Photos from the image-classification dataset "data" in the GitHub repository satorres8/CARD-RECOGNIZER. Its 54 classes are: 10 of clubs, 10 of diamonds, 10 of hearts, 10 of spades, 2 of clubs, 2 of diamonds, 2 of hearts, 2 of spades, 3 of clubs, 3 of diamonds, 3 of hearts, 3 of spades, 4 of clubs, 4 of diamonds, 4 of hearts, 4 of spades, 5 of clubs, 5 of diamonds, 5 of hearts, 5 of spades, 6 of clubs, 6 of diamonds, 6 of hearts, 6 of spades, 7 of clubs, 7 of diamonds, 7 of hearts, 7 of spades, 8 of clubs, 8 of diamonds, 8 of hearts, 8 of spades, 9 of clubs, 9 of diamonds, 9 of hearts, 9 of spades, ace of clubs, ace of diamonds, ace of hearts, ace of spades, black joker, jack of clubs, jack of diamonds, jack of hearts, jack of spades, king of clubs, king of diamonds, king of hearts, king of spades, queen of clubs, queen of diamonds, queen of hearts, queen of spades, red joker.

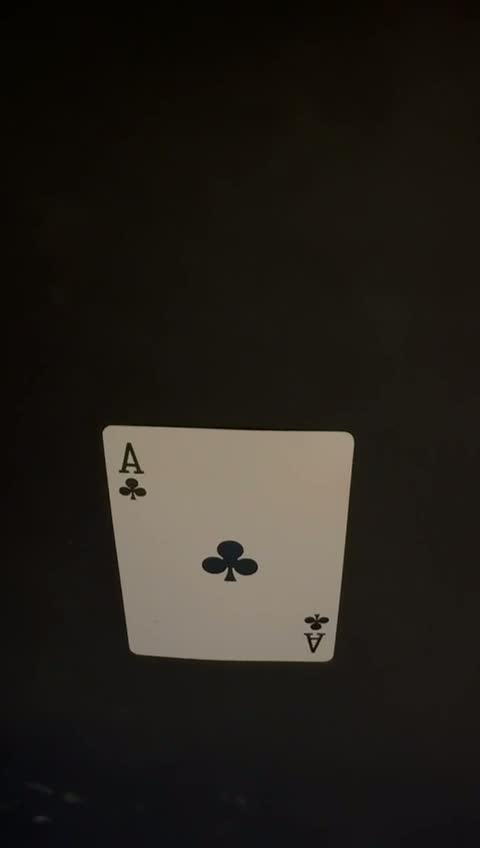
Label: ace of clubs

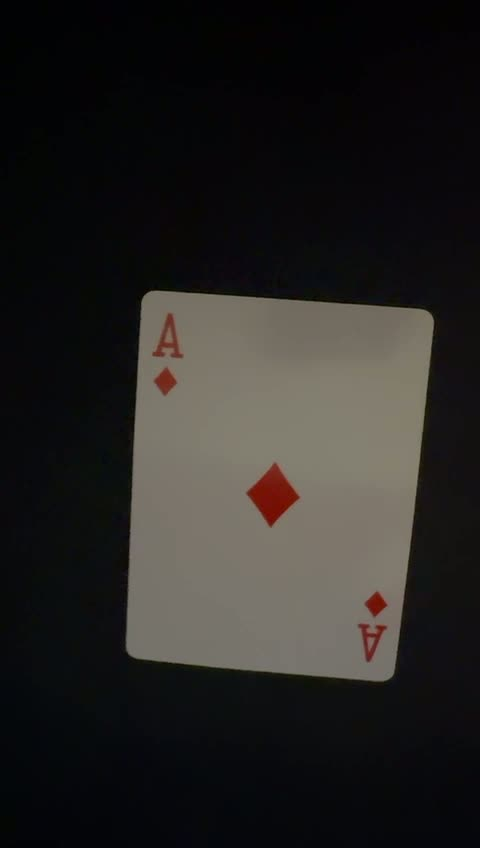
Label: ace of diamonds

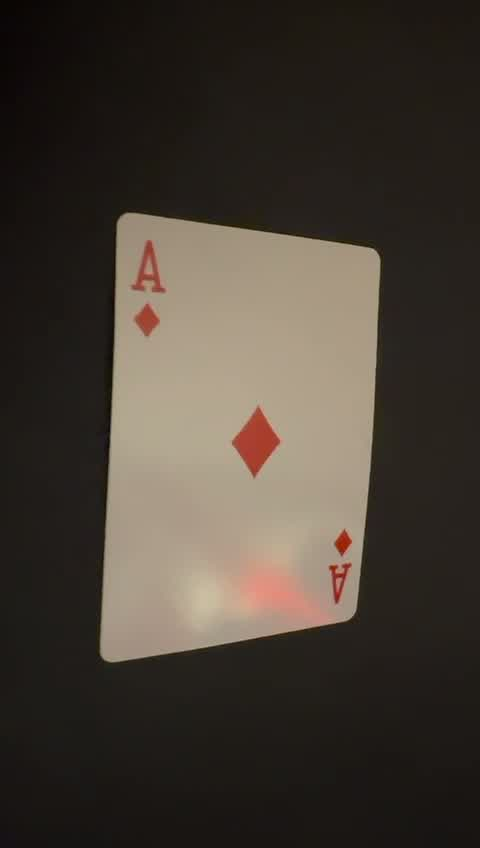
Label: ace of diamonds

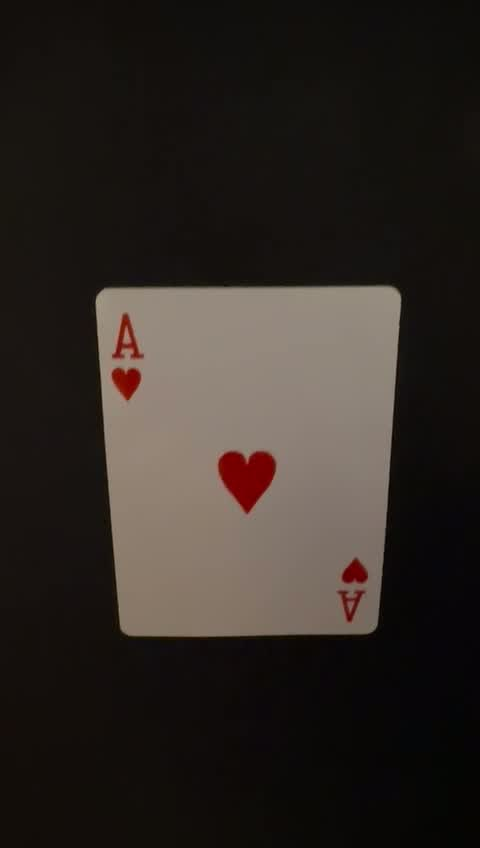
Label: ace of hearts

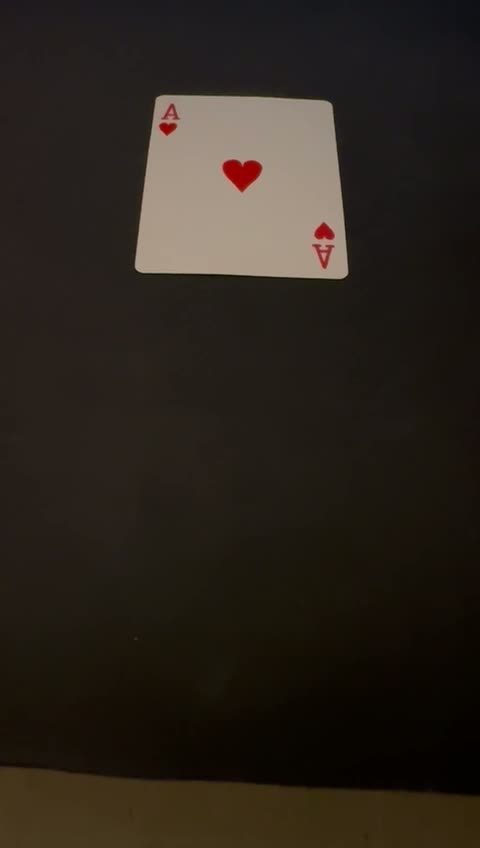
Label: ace of hearts

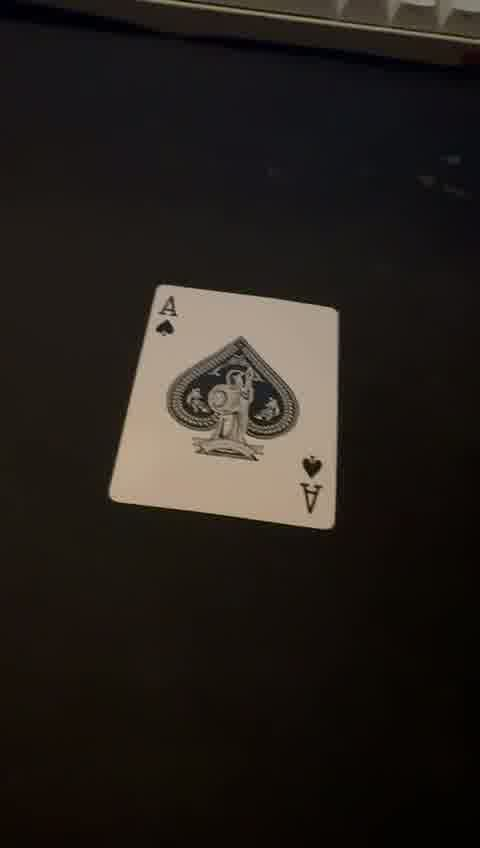
Label: ace of spades
